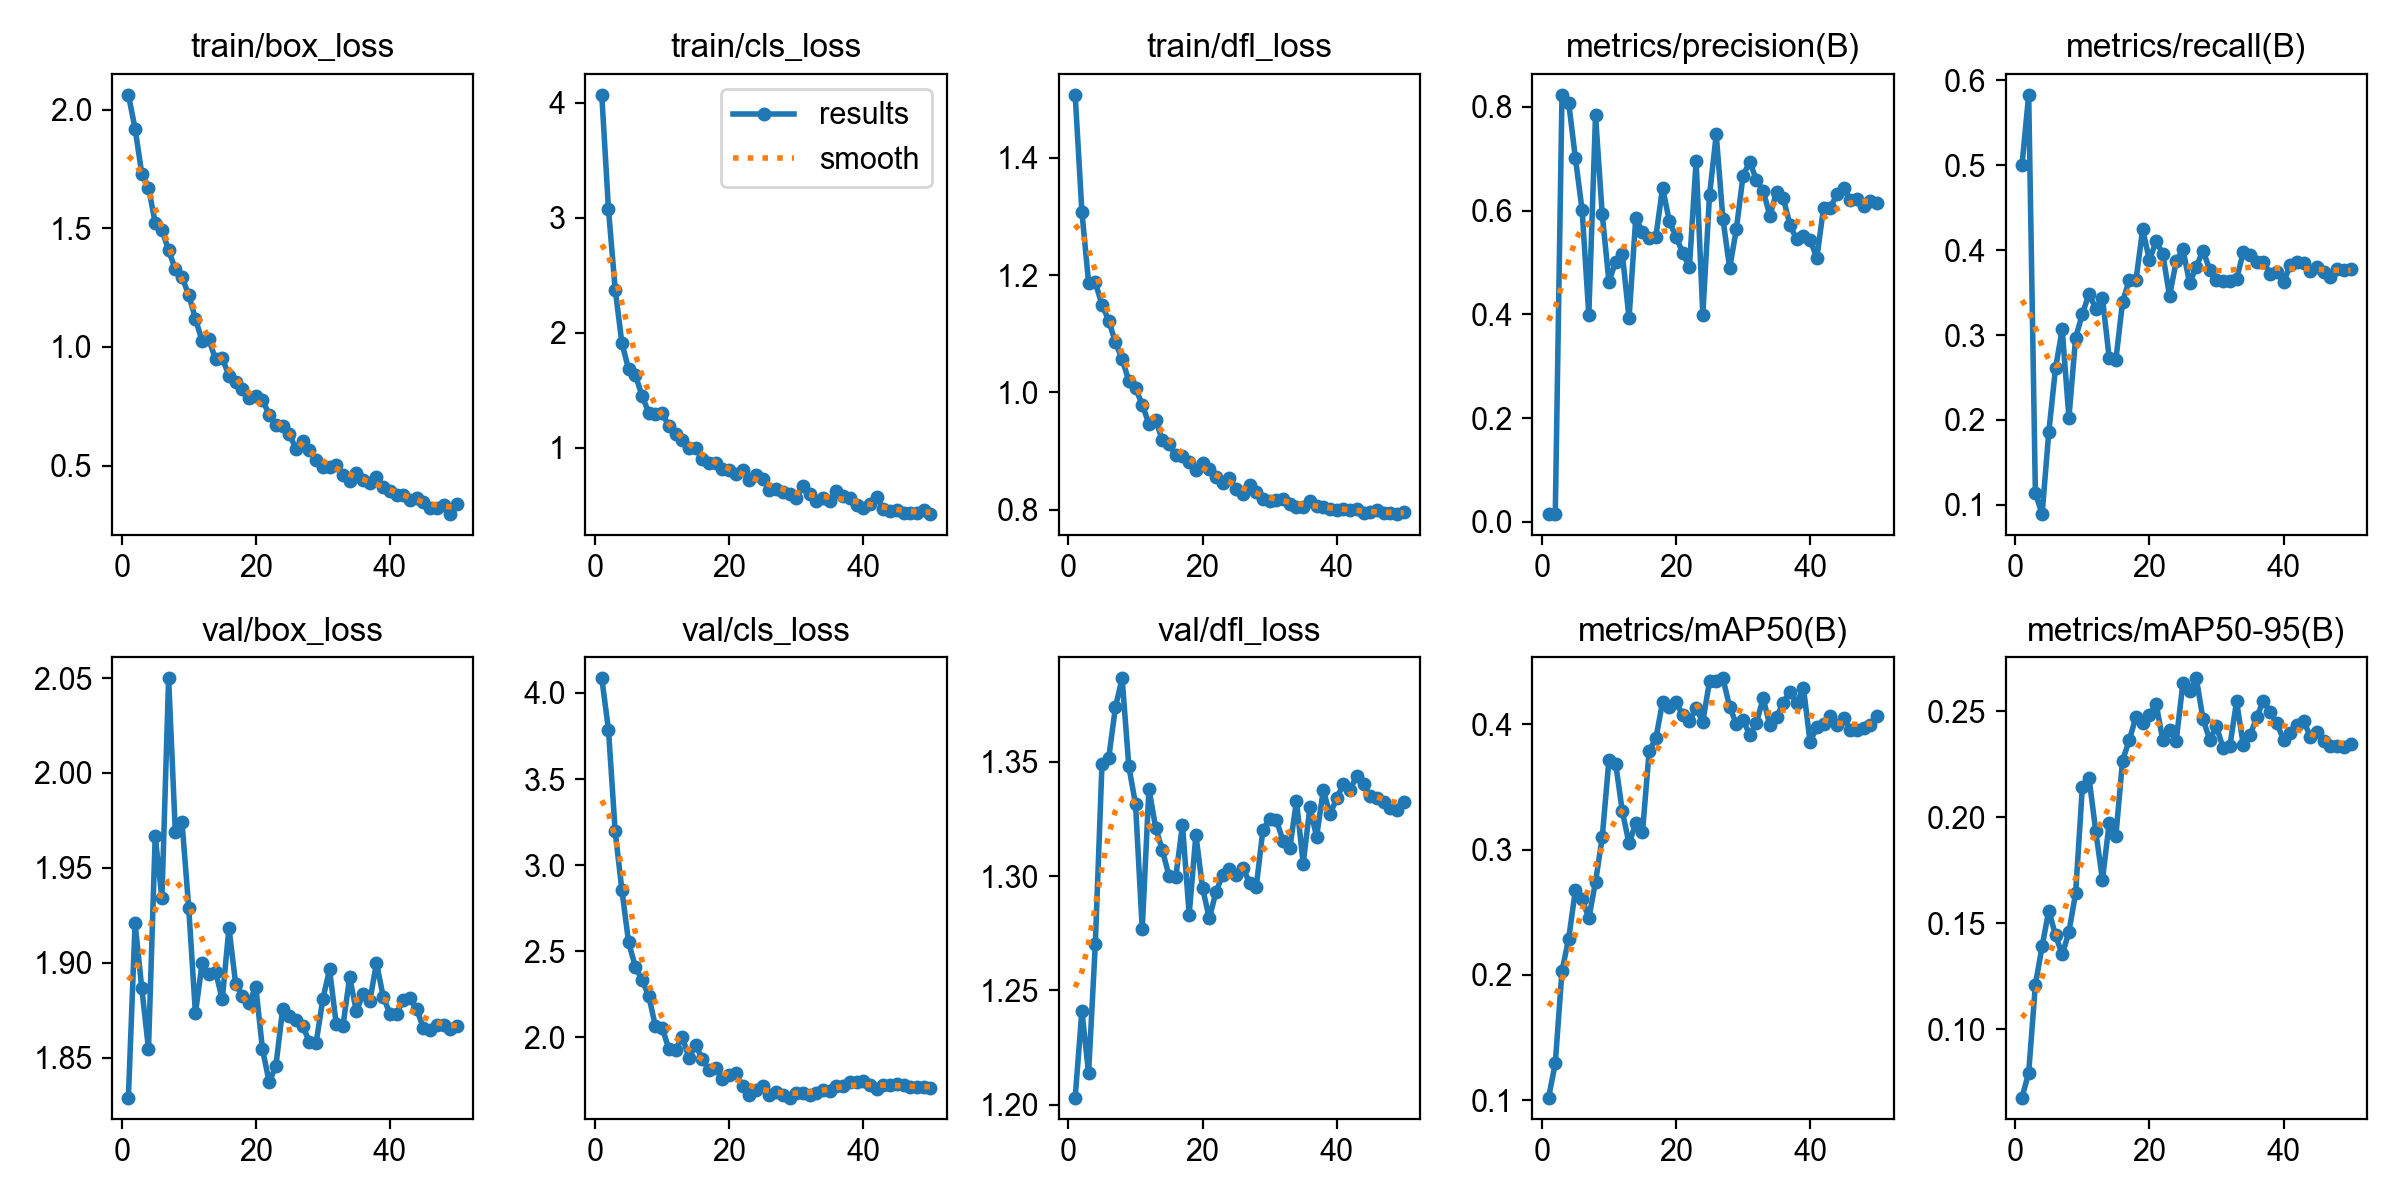

Source data for this figure (header and first rows):
epoch, time, train/box_loss, train/cls_loss, train/dfl_loss, metrics/precision(B), metrics/recall(B), metrics/mAP50(B), metrics/mAP50-95(B), val/box_loss, val/cls_loss, val/dfl_loss, lr/pg0, lr/pg1, lr/pg2
1, 87.49, 2.064, 4.07, 1.508, 0.01529, 0.4998, 0.1019, 0.06764, 1.829, 4.085, 1.203, 0.0001083, 0.0001083, 0.0001083
2, 181.7, 1.921, 3.074, 1.308, 0.01518, 0.583, 0.1293, 0.0794, 1.921, 3.787, 1.241, 0.0002205, 0.0002205, 0.0002205
3, 278.4, 1.73, 2.375, 1.187, 0.823, 0.1136, 0.2031, 0.1209, 1.887, 3.196, 1.214, 0.000328, 0.000328, 0.000328
4, 365.2, 1.673, 1.912, 1.188, 0.8077, 0.08899, 0.229, 0.1391, 1.855, 2.855, 1.27, 0.0004309, 0.0004309, 0.0004309
5, 459.1, 1.524, 1.681, 1.149, 0.7008, 0.1857, 0.2677, 0.1559, 1.967, 2.551, 1.349, 0.0005292, 0.0005292, 0.0005292
6, 554.2, 1.495, 1.633, 1.122, 0.601, 0.2608, 0.2609, 0.1443, 1.934, 2.411, 1.352, 0.0006229, 0.0006229, 0.0006229
7, 645.9, 1.407, 1.453, 1.085, 0.3986, 0.3066, 0.2451, 0.1352, 2.05, 2.332, 1.374, 0.000712, 0.000712, 0.000712
8, 748.2, 1.328, 1.304, 1.057, 0.7837, 0.2027, 0.2742, 0.1458, 1.969, 2.241, 1.387, 0.0007175, 0.0007175, 0.0007175
9, 839.5, 1.295, 1.291, 1.019, 0.593, 0.2969, 0.3098, 0.1642, 1.974, 2.063, 1.348, 0.0007011, 0.0007011, 0.0007011
10, 944.3, 1.219, 1.301, 1.007, 0.4628, 0.3244, 0.3717, 0.214, 1.929, 2.056, 1.332, 0.0006846, 0.0006846, 0.0006846
11, 1057, 1.12, 1.187, 0.9792, 0.5011, 0.3487, 0.3688, 0.2185, 1.873, 1.932, 1.277, 0.0006681, 0.0006681, 0.0006681
12, 1178, 1.024, 1.122, 0.9458, 0.5155, 0.331, 0.3305, 0.1934, 1.9, 1.926, 1.338, 0.0006516, 0.0006516, 0.0006516
13, 1257, 1.032, 1.064, 0.9523, 0.3927, 0.3437, 0.3049, 0.1705, 1.894, 2.002, 1.321, 0.0006351, 0.0006351, 0.0006351
14, 1335, 0.948, 0.9952, 0.9185, 0.5856, 0.2732, 0.3209, 0.197, 1.895, 1.881, 1.311, 0.0006186, 0.0006186, 0.0006186
15, 1418, 0.9534, 0.9988, 0.9113, 0.5581, 0.2704, 0.3138, 0.1912, 1.881, 1.954, 1.3, 0.0006021, 0.0006021, 0.0006021
16, 1508, 0.8791, 0.9033, 0.8933, 0.5473, 0.3391, 0.3789, 0.2267, 1.919, 1.872, 1.3, 0.0005856, 0.0005856, 0.0005856
17, 1598, 0.8519, 0.8642, 0.8911, 0.5499, 0.3648, 0.3889, 0.2364, 1.889, 1.808, 1.322, 0.0005691, 0.0005691, 0.0005691
18, 1689, 0.8234, 0.8629, 0.8815, 0.644, 0.3648, 0.418, 0.2472, 1.883, 1.822, 1.283, 0.0005526, 0.0005526, 0.0005526
19, 1785, 0.7856, 0.8179, 0.8683, 0.5797, 0.4245, 0.4137, 0.2446, 1.879, 1.759, 1.318, 0.0005361, 0.0005361, 0.0005361
20, 1880, 0.793, 0.8082, 0.8793, 0.5491, 0.3883, 0.4176, 0.2481, 1.888, 1.783, 1.295, 0.0005196, 0.0005196, 0.0005196
21, 1974, 0.7778, 0.77, 0.8697, 0.519, 0.4104, 0.4077, 0.2535, 1.855, 1.791, 1.282, 0.0005031, 0.0005031, 0.0005031
22, 2067, 0.7132, 0.8078, 0.8555, 0.4905, 0.3955, 0.4027, 0.2364, 1.837, 1.715, 1.293, 0.0004866, 0.0004866, 0.0004866
23, 2159, 0.6728, 0.7181, 0.8445, 0.6959, 0.3458, 0.413, 0.241, 1.846, 1.665, 1.301, 0.0004701, 0.0004701, 0.0004701
24, 2253, 0.6651, 0.7624, 0.8539, 0.3991, 0.3871, 0.4022, 0.2361, 1.876, 1.696, 1.303, 0.0004537, 0.0004537, 0.0004537
25, 2345, 0.6319, 0.731, 0.8354, 0.6296, 0.4011, 0.4344, 0.2633, 1.872, 1.715, 1.301, 0.0004372, 0.0004372, 0.0004372
26, 2439, 0.5703, 0.6321, 0.8257, 0.7466, 0.3609, 0.4344, 0.2598, 1.87, 1.666, 1.304, 0.0004207, 0.0004207, 0.0004207
27, 2532, 0.6018, 0.6401, 0.8421, 0.5838, 0.3806, 0.4369, 0.2655, 1.867, 1.682, 1.297, 0.0004042, 0.0004042, 0.0004042
28, 2624, 0.5665, 0.6164, 0.8297, 0.489, 0.3993, 0.4141, 0.2462, 1.858, 1.663, 1.295, 0.0003877, 0.0003877, 0.0003877
29, 2714, 0.5219, 0.5938, 0.818, 0.564, 0.3769, 0.4005, 0.2365, 1.858, 1.649, 1.32, 0.0003712, 0.0003712, 0.0003712
30, 2806, 0.4918, 0.5663, 0.8138, 0.6672, 0.3651, 0.4039, 0.2429, 1.881, 1.677, 1.325, 0.0003547, 0.0003547, 0.0003547
31, 2893, 0.4932, 0.6682, 0.8171, 0.6943, 0.3631, 0.3914, 0.2326, 1.897, 1.677, 1.325, 0.0003382, 0.0003382, 0.0003382
32, 2981, 0.5017, 0.5989, 0.8176, 0.6585, 0.3638, 0.4015, 0.2336, 1.868, 1.662, 1.316, 0.0003217, 0.0003217, 0.0003217
33, 3069, 0.4618, 0.5397, 0.8103, 0.6383, 0.3654, 0.4209, 0.2546, 1.867, 1.678, 1.312, 0.0003052, 0.0003052, 0.0003052
34, 3156, 0.4332, 0.5629, 0.8052, 0.59, 0.3977, 0.3993, 0.2341, 1.893, 1.695, 1.333, 0.0002887, 0.0002887, 0.0002887
35, 3243, 0.4664, 0.5376, 0.8051, 0.6353, 0.394, 0.4059, 0.2386, 1.874, 1.685, 1.306, 0.0002722, 0.0002722, 0.0002722
36, 3330, 0.4385, 0.6207, 0.815, 0.6239, 0.3865, 0.4175, 0.2471, 1.884, 1.716, 1.33, 0.0002557, 0.0002557, 0.0002557
37, 3423, 0.4283, 0.5795, 0.8053, 0.5717, 0.3859, 0.4263, 0.255, 1.88, 1.714, 1.317, 0.0002392, 0.0002392, 0.0002392
38, 3504, 0.4519, 0.5663, 0.8041, 0.5443, 0.3722, 0.4169, 0.2496, 1.9, 1.737, 1.338, 0.0002227, 0.0002227, 0.0002227
39, 3583, 0.4091, 0.4973, 0.8004, 0.5507, 0.3737, 0.4294, 0.2442, 1.882, 1.741, 1.327, 0.0002063, 0.0002063, 0.0002063
40, 3664, 0.3931, 0.4742, 0.8, 0.5442, 0.3623, 0.3858, 0.2366, 1.873, 1.748, 1.334, 0.0001898, 0.0001898, 0.0001898
41, 3749, 0.3753, 0.506, 0.801, 0.508, 0.3823, 0.3984, 0.2398, 1.873, 1.723, 1.34, 0.0001733, 0.0001733, 0.0001733
42, 3835, 0.376, 0.5733, 0.7995, 0.6054, 0.3863, 0.4002, 0.2436, 1.88, 1.699, 1.338, 0.0001568, 0.0001568, 0.0001568
43, 3920, 0.3558, 0.4628, 0.8001, 0.605, 0.3853, 0.4064, 0.2454, 1.882, 1.725, 1.344, 0.0001403, 0.0001403, 0.0001403
44, 4005, 0.362, 0.4522, 0.7947, 0.6313, 0.3758, 0.3993, 0.238, 1.875, 1.723, 1.34, 0.0001238, 0.0001238, 0.0001238
45, 4090, 0.3444, 0.4564, 0.7954, 0.6431, 0.3801, 0.405, 0.24, 1.866, 1.726, 1.335, 0.0001073, 0.0001073, 0.0001073
46, 4174, 0.3209, 0.432, 0.7984, 0.6194, 0.3745, 0.3956, 0.2359, 1.865, 1.72, 1.334, 9.0797e-05, 9.0797e-05, 9.0797e-05
47, 4254, 0.3213, 0.4318, 0.7938, 0.6223, 0.3681, 0.3955, 0.2334, 1.868, 1.712, 1.333, 7.43036e-05, 7.43036e-05, 7.43036e-05
48, 4333, 0.3319, 0.4338, 0.7937, 0.6085, 0.3775, 0.3975, 0.2336, 1.867, 1.709, 1.33, 5.78102e-05, 5.78102e-05, 5.78102e-05
49, 4414, 0.2952, 0.4551, 0.7923, 0.6185, 0.3768, 0.3995, 0.2329, 1.865, 1.71, 1.329, 4.13168e-05, 4.13168e-05, 4.13168e-05
50, 4495, 0.3374, 0.4223, 0.7952, 0.6154, 0.3783, 0.4069, 0.2344, 1.867, 1.707, 1.333, 2.48234e-05, 2.48234e-05, 2.48234e-05
